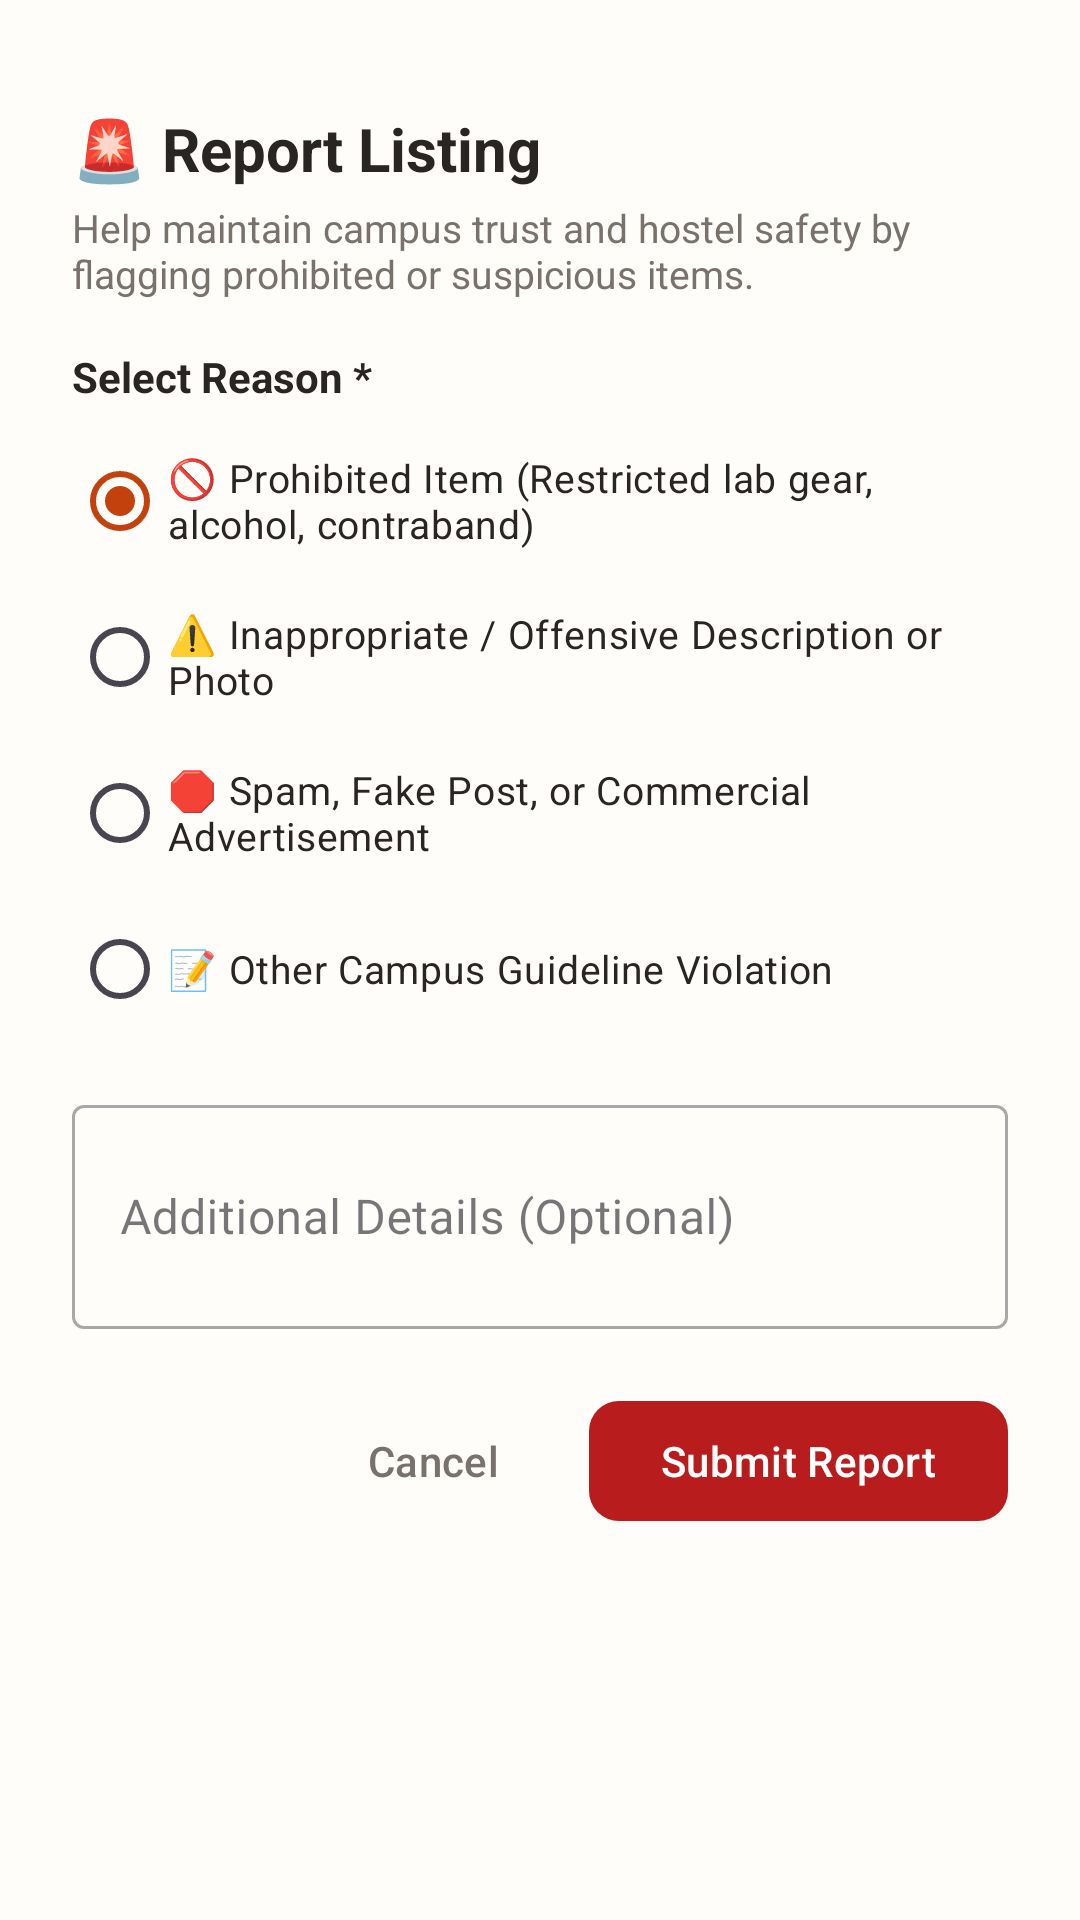

Here is an Android app screen rendered from its layout file. Give the layout XML and the strings, colors and styles it references.
<!-- AndroidManifest.xml: application theme Theme.WallOfGoodWill -->
<!-- res/layout/dialog_report_listing.xml -->
<?xml version="1.0" encoding="utf-8"?>
<LinearLayout
    xmlns:android="http://schemas.android.com/apk/res/android"
    xmlns:app="http://schemas.android.com/apk/res-auto"
    xmlns:tools="http://schemas.android.com/tools"
    android:layout_width="match_parent"
    android:layout_height="wrap_content"
    android:orientation="vertical"
    android:paddingStart="24dp"
    android:paddingEnd="24dp"
    android:paddingTop="16dp"
    android:paddingBottom="24dp"
    android:background="@drawable/bg_bottom_sheet">

    
    <View
        android:layout_width="40dp"
        android:layout_height="4dp"
        android:layout_gravity="center_horizontal"
        android:layout_marginBottom="16dp"
        android:background="@drawable/bg_drag_handle" />

    
    <TextView
        android:layout_width="match_parent"
        android:layout_height="wrap_content"
        android:text="🚨 Report Listing"
        android:textSize="20sp"
        android:textStyle="bold"
        android:textColor="@color/text_primary" />

    <TextView
        android:layout_width="match_parent"
        android:layout_height="wrap_content"
        android:layout_marginTop="4dp"
        android:text="Help maintain campus trust and hostel safety by flagging prohibited or suspicious items."
        android:textSize="13sp"
        android:textColor="@color/text_secondary" />

    
    <TextView
        android:layout_width="match_parent"
        android:layout_height="wrap_content"
        android:layout_marginTop="16dp"
        android:text="Select Reason *"
        android:textSize="14sp"
        android:textStyle="bold"
        android:textColor="@color/text_primary" />

    <RadioGroup
        android:id="@+id/rgReportReasons"
        android:layout_width="match_parent"
        android:layout_height="wrap_content"
        android:layout_marginTop="8dp">

        <RadioButton
            android:id="@+id/rbProhibitedItem"
            android:layout_width="match_parent"
            android:layout_height="wrap_content"
            android:text="🚫 Prohibited Item (Restricted lab gear, alcohol, contraband)"
            android:textSize="13sp"
            android:textColor="@color/text_primary"
            android:checked="true" />

        <RadioButton
            android:id="@+id/rbInappropriateContent"
            android:layout_width="match_parent"
            android:layout_height="wrap_content"
            android:layout_marginTop="4dp"
            android:text="⚠️ Inappropriate / Offensive Description or Photo"
            android:textSize="13sp"
            android:textColor="@color/text_primary" />

        <RadioButton
            android:id="@+id/rbSpamOrScam"
            android:layout_width="match_parent"
            android:layout_height="wrap_content"
            android:layout_marginTop="4dp"
            android:text="🛑 Spam, Fake Post, or Commercial Advertisement"
            android:textSize="13sp"
            android:textColor="@color/text_primary" />

        <RadioButton
            android:id="@+id/rbOther"
            android:layout_width="match_parent"
            android:layout_height="wrap_content"
            android:layout_marginTop="4dp"
            android:text="📝 Other Campus Guideline Violation"
            android:textSize="13sp"
            android:textColor="@color/text_primary" />

    </RadioGroup>

    
    <com.google.android.material.textfield.TextInputLayout
        android:id="@+id/tilReportComment"
        android:layout_width="match_parent"
        android:layout_height="wrap_content"
        android:layout_marginTop="16dp"
        android:hint="Additional Details (Optional)"
        style="@style/Widget.MaterialComponents.TextInputLayout.OutlinedBox">

        <com.google.android.material.textfield.TextInputEditText
            android:id="@+id/etReportComment"
            android:layout_width="match_parent"
            android:layout_height="wrap_content"
            android:inputType="textMultiLine"
            android:minLines="2"
            android:maxLines="4" />

    </com.google.android.material.textfield.TextInputLayout>

    
    <LinearLayout
        android:layout_width="match_parent"
        android:layout_height="wrap_content"
        android:orientation="horizontal"
        android:layout_marginTop="20dp"
        android:gravity="end">

        <com.google.android.material.button.MaterialButton
            android:id="@+id/btnCancelReport"
            style="@style/Widget.Material3.Button.TextButton"
            android:layout_width="wrap_content"
            android:layout_height="wrap_content"
            android:text="Cancel"
            android:textColor="@color/text_secondary" />

        <com.google.android.material.button.MaterialButton
            android:id="@+id/btnSubmitReport"
            android:layout_width="wrap_content"
            android:layout_height="wrap_content"
            android:layout_marginStart="8dp"
            android:text="Submit Report"
            android:textColor="@color/surface"
            app:backgroundTint="@color/error"
            app:cornerRadius="10dp" />

    </LinearLayout>

</LinearLayout>
<!-- resources referenced by this layout -->
<resources>
  <color name="error">#B91C1C</color>
  <color name="surface">#FFFFFF</color>
  <color name="text_primary">#292524</color>
  <color name="text_secondary">#78716C</color>
  <style name="Theme.WallOfGoodWill" parent="Theme.Material3.DayNight.NoActionBar">
          <item name="colorPrimary">@color/primary</item>
          <item name="colorSecondary">@color/secondary</item>
          <item name="android:statusBarColor">@color/background</item>
          <item name="android:windowLightStatusBar">true</item>
          <item name="android:windowBackground">@color/background</item>
          <item name="colorSurface">@color/surface</item>
      </style>
  <color name="primary">#C2410C</color>
  <color name="secondary">#059669</color>
  <color name="background">#FFFDF9</color>
</resources>
